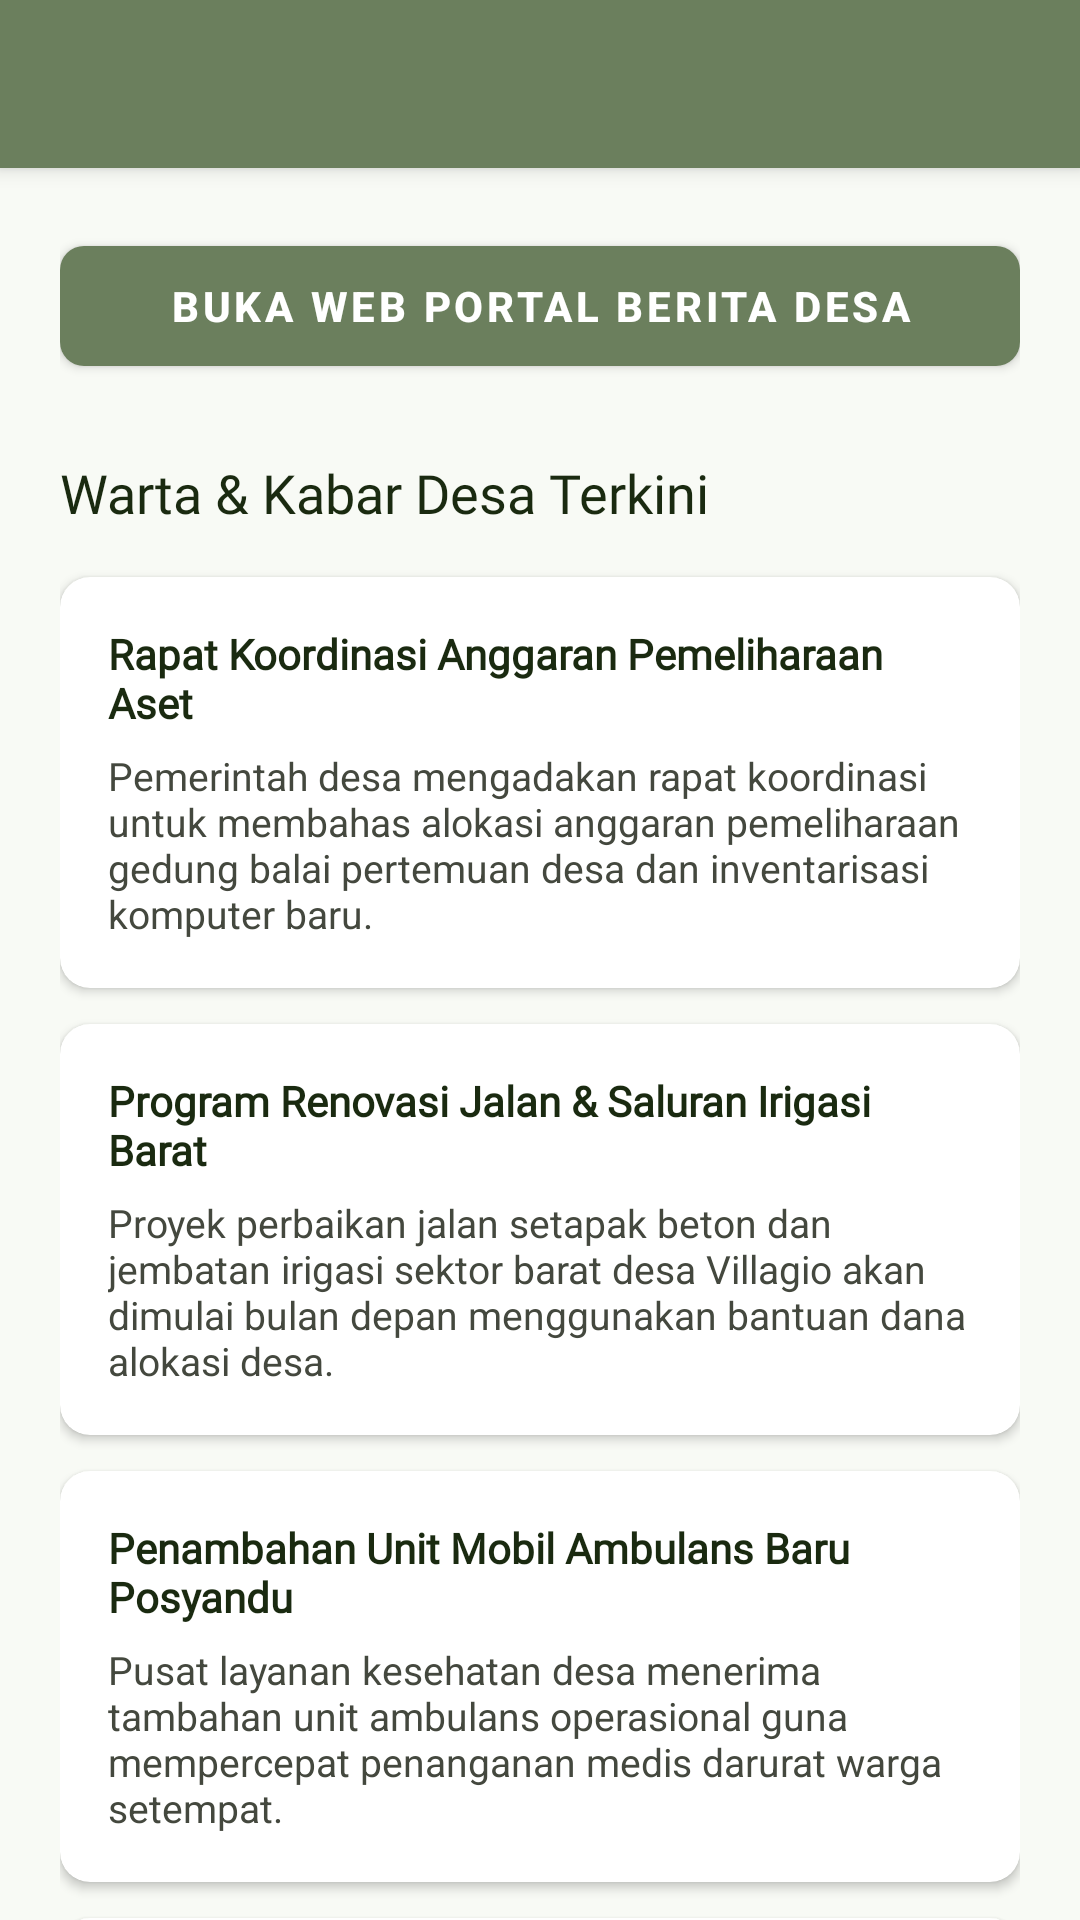

Produce the Android XML layout that renders to this screen, including the resource entries it uses.
<!-- AndroidManifest.xml: application theme Theme.Elincortis -->
<!-- res/layout/activity_fifth.xml -->
<?xml version="1.0" encoding="utf-8"?>
<androidx.coordinatorlayout.widget.CoordinatorLayout
    xmlns:android="http://schemas.android.com/apk/res/android"
    xmlns:app="http://schemas.android.com/apk/res-auto"
    xmlns:tools="http://schemas.android.com/tools"
    android:id="@+id/main"
    android:layout_width="match_parent"
    android:layout_height="match_parent"
    android:background="@color/sage_background"
    tools:context=".Home.pertemuan_5.FifthActivity">

    
    <com.google.android.material.appbar.AppBarLayout
        android:id="@+id/appbar"
        android:layout_width="match_parent"
        android:layout_height="wrap_content"
        android:theme="@style/ThemeOverlay.AppCompat.Dark.ActionBar">

        <androidx.appcompat.widget.Toolbar
            android:id="@+id/toolbar"
            android:layout_width="match_parent"
            android:layout_height="?attr/actionBarSize"
            android:background="@color/sage_toolbar"
            app:layout_scrollFlags="scroll|enterAlways"
            app:titleTextColor="@android:color/white"
            app:subtitleTextColor="@android:color/white"
            app:icon="@drawable/ic_info"
            app:iconGravity="textStart"/>
    </com.google.android.material.appbar.AppBarLayout>

    
    <androidx.core.widget.NestedScrollView
        android:layout_width="match_parent"
        android:layout_height="match_parent"
        app:layout_behavior="@string/appbar_scrolling_view_behavior">

        <LinearLayout
            android:layout_width="match_parent"
            android:layout_height="wrap_content"
            android:orientation="vertical"
            android:padding="20dp">

            
            <com.google.android.material.button.MaterialButton
                android:id="@+id/btnWebView"
                android:layout_width="match_parent"
                android:layout_height="52dp"
                android:text="Buka Web Portal Berita Desa"
                android:textColor="@color/sage_on_primary"
                android:textSize="14sp"
                android:textStyle="bold"
                app:backgroundTint="@color/sage_primary"
                app:cornerRadius="8dp"
                app:icon="@drawable/ic_message"
                app:iconGravity="textStart"
                app:iconTint="@color/sage_on_primary"
                android:layout_marginBottom="16dp" />

            
            <TextView
                android:layout_width="match_parent"
                android:layout_height="wrap_content"
                android:text="Warta &amp; Kabar Desa Terkini"
                android:textSize="18sp"
                android:textColor="@color/sage_on_primary_container"
                android:fontFamily="@font/poppins_bold"
                android:layout_marginTop="8dp"
                android:layout_marginBottom="16dp" />

            
            <androidx.cardview.widget.CardView
                android:layout_width="match_parent"
                android:layout_height="wrap_content"
                android:layout_marginBottom="12dp"
                app:cardCornerRadius="10dp"
                app:cardElevation="2dp"
                app:cardBackgroundColor="@color/sage_card">
                <LinearLayout
                    android:layout_width="match_parent"
                    android:layout_height="wrap_content"
                    android:orientation="vertical"
                    android:padding="16dp">
                    <TextView
                        android:layout_width="match_parent"
                        android:layout_height="wrap_content"
                        android:text="Rapat Koordinasi Anggaran Pemeliharaan Aset"
                        android:textStyle="bold"
                        android:textColor="@color/sage_on_primary_container"
                        android:textSize="14sp"
                        android:fontFamily="@font/poppins_bold"
                        android:layout_marginBottom="6dp"/>
                    <TextView
                        android:layout_width="match_parent"
                        android:layout_height="wrap_content"
                        android:text="Pemerintah desa mengadakan rapat koordinasi untuk membahas alokasi anggaran pemeliharaan gedung balai pertemuan desa dan inventarisasi komputer baru."
                        android:textColor="@color/sage_on_surface_variant"
                        android:textSize="13sp"/>
                </LinearLayout>
            </androidx.cardview.widget.CardView>

            
            <androidx.cardview.widget.CardView
                android:layout_width="match_parent"
                android:layout_height="wrap_content"
                android:layout_marginBottom="12dp"
                app:cardCornerRadius="10dp"
                app:cardElevation="2dp"
                app:cardBackgroundColor="@color/sage_card">
                <LinearLayout
                    android:layout_width="match_parent"
                    android:layout_height="wrap_content"
                    android:orientation="vertical"
                    android:padding="16dp">
                    <TextView
                        android:layout_width="match_parent"
                        android:layout_height="wrap_content"
                        android:text="Program Renovasi Jalan &amp; Saluran Irigasi Barat"
                        android:textStyle="bold"
                        android:textColor="@color/sage_on_primary_container"
                        android:textSize="14sp"
                        android:fontFamily="@font/poppins_bold"
                        android:layout_marginBottom="6dp"/>
                    <TextView
                        android:layout_width="match_parent"
                        android:layout_height="wrap_content"
                        android:text="Proyek perbaikan jalan setapak beton dan jembatan irigasi sektor barat desa Villagio akan dimulai bulan depan menggunakan bantuan dana alokasi desa."
                        android:textColor="@color/sage_on_surface_variant"
                        android:textSize="13sp"/>
                </LinearLayout>
            </androidx.cardview.widget.CardView>

            
            <androidx.cardview.widget.CardView
                android:layout_width="match_parent"
                android:layout_height="wrap_content"
                android:layout_marginBottom="12dp"
                app:cardCornerRadius="10dp"
                app:cardElevation="2dp"
                app:cardBackgroundColor="@color/sage_card">
                <LinearLayout
                    android:layout_width="match_parent"
                    android:layout_height="wrap_content"
                    android:orientation="vertical"
                    android:padding="16dp">
                    <TextView
                        android:layout_width="match_parent"
                        android:layout_height="wrap_content"
                        android:text="Penambahan Unit Mobil Ambulans Baru Posyandu"
                        android:textStyle="bold"
                        android:textColor="@color/sage_on_primary_container"
                        android:textSize="14sp"
                        android:fontFamily="@font/poppins_bold"
                        android:layout_marginBottom="6dp"/>
                    <TextView
                        android:layout_width="match_parent"
                        android:layout_height="wrap_content"
                        android:text="Pusat layanan kesehatan desa menerima tambahan unit ambulans operasional guna mempercepat penanganan medis darurat warga setempat."
                        android:textColor="@color/sage_on_surface_variant"
                        android:textSize="13sp"/>
                </LinearLayout>
            </androidx.cardview.widget.CardView>

            
            <androidx.cardview.widget.CardView
                android:layout_width="match_parent"
                android:layout_height="wrap_content"
                android:layout_marginBottom="12dp"
                app:cardCornerRadius="10dp"
                app:cardElevation="2dp"
                app:cardBackgroundColor="@color/sage_card">
                <LinearLayout
                    android:layout_width="match_parent"
                    android:layout_height="wrap_content"
                    android:orientation="vertical"
                    android:padding="16dp">
                    <TextView
                        android:layout_width="match_parent"
                        android:layout_height="wrap_content"
                        android:text="Pelatihan Sistem Pengelolaan Aset Digital Villagio"
                        android:textStyle="bold"
                        android:textColor="@color/sage_on_primary_container"
                        android:textSize="14sp"
                        android:fontFamily="@font/poppins_bold"
                        android:layout_marginBottom="6dp"/>
                    <TextView
                        android:layout_width="match_parent"
                        android:layout_height="wrap_content"
                        android:text="Perangkat staf administrasi mengikuti pelatihan bimbingan teknis penggunaan aplikasi inventaris Villagio demi keterbukaan pendataan aset lokal."
                        android:textColor="@color/sage_on_surface_variant"
                        android:textSize="13sp"/>
                </LinearLayout>
            </androidx.cardview.widget.CardView>

        </LinearLayout>

    </androidx.core.widget.NestedScrollView>

</androidx.coordinatorlayout.widget.CoordinatorLayout>
<!-- resources referenced by this layout -->
<resources>
  <color name="sage_background">#F8FAF5</color>
  <color name="sage_card">#FFFFFF</color>
  <color name="sage_on_primary">#FFFFFF</color>
  <color name="sage_on_primary_container">#1A2A10</color>
  <color name="sage_on_surface_variant">#44483E</color>
  <color name="sage_primary">#6B7F5D</color>
  <color name="sage_toolbar">#6B7F5D</color>
  <style name="Theme.Elincortis" parent="Base.Theme.Elincortis" />
  <style name="Base.Theme.Elincortis" parent="Theme.MaterialComponents.DayNight.NoActionBar">
  
          
          <item name="colorPrimary">@color/sage_primary</item>
          <item name="colorPrimaryVariant">@color/sage_toolbar_dark</item>
          <item name="colorOnPrimary">@color/sage_on_primary</item>
  
          
          <item name="colorSecondary">@color/sage_accent</item>
          <item name="colorSecondaryVariant">@color/sage_secondary</item>
          <item name="colorOnSecondary">@color/sage_on_secondary</item>
  
          
          <item name="android:colorBackground">@color/sage_background</item>
          <item name="colorOnBackground">@color/sage_on_background</item>
          <item name="colorSurface">@color/sage_surface</item>
          <item name="colorOnSurface">@color/sage_on_surface</item>
  
          
          <item name="colorError">@color/sage_error</item>
          <item name="colorOnError">@color/sage_on_error</item>
  
          
          <item name="android:statusBarColor">@color/sage_toolbar_dark</item>
          <item name="android:navigationBarColor">@color/sage_surface</item>
      </style>
  <color name="sage_toolbar_dark">#526140</color>
  <color name="sage_accent">#8BA870</color>
  <color name="sage_secondary">#58624B</color>
  <color name="sage_on_secondary">#FFFFFF</color>
  <color name="sage_on_background">#1A1C18</color>
  <color name="sage_surface">#F8FAF5</color>
  <color name="sage_on_surface">#1A1C18</color>
  <color name="sage_error">#BA1A1A</color>
  <color name="sage_on_error">#FFFFFF</color>
</resources>
